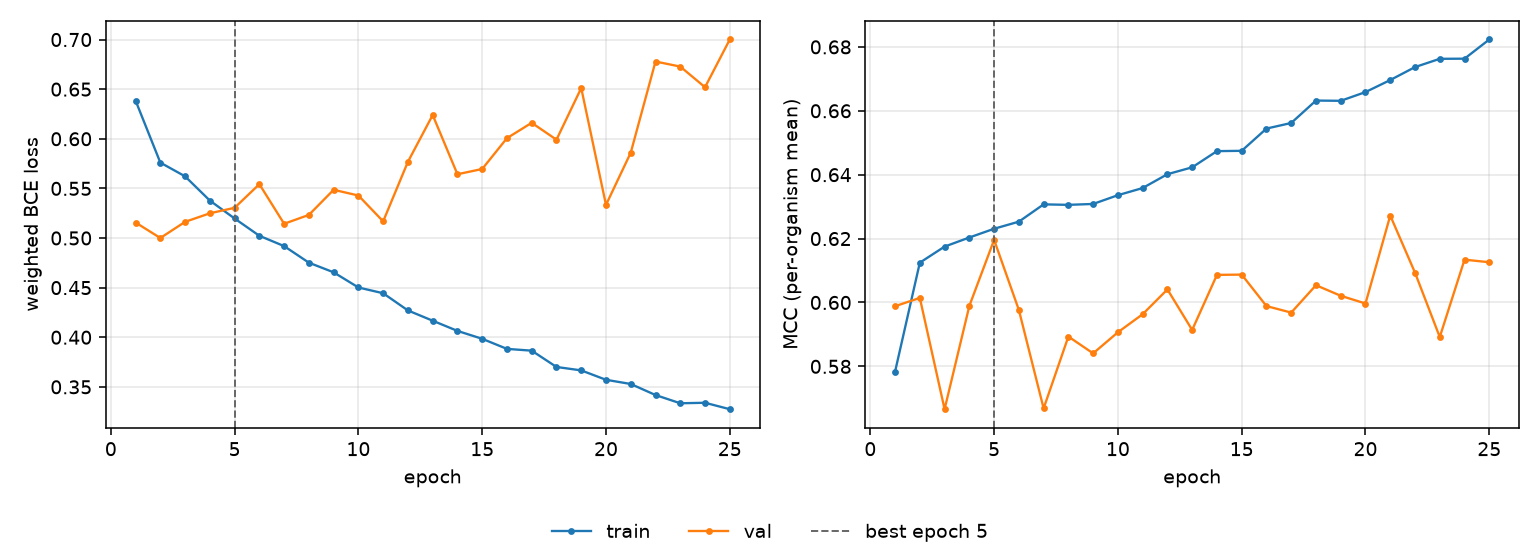

The file beside this chart, header and first rows:
epoch, tr_loss, vl_loss, tr_mcc, vl_mcc, is_best
1, 0.6385, 0.5156, 0.5784, 0.5988, False
2, 0.576, 0.5, 0.6125, 0.6014, False
3, 0.5621, 0.5163, 0.6175, 0.5666, False
4, 0.5377, 0.5249, 0.6203, 0.5989, False
5, 0.5197, 0.5304, 0.6231, 0.6196, True
6, 0.5022, 0.5543, 0.6253, 0.5977, False
7, 0.4918, 0.5143, 0.6307, 0.5668, False
8, 0.4751, 0.5233, 0.6306, 0.5893, False
9, 0.4654, 0.5486, 0.6308, 0.5841, False
10, 0.4501, 0.5428, 0.6336, 0.5907, False
11, 0.4443, 0.5168, 0.6358, 0.5963, False
12, 0.427, 0.5768, 0.6402, 0.6041, False
13, 0.4167, 0.6239, 0.6423, 0.5914, False
14, 0.4064, 0.5643, 0.6474, 0.6086, False
15, 0.3984, 0.5696, 0.6475, 0.6087, False
16, 0.3883, 0.6006, 0.6544, 0.5989, False
17, 0.3865, 0.6161, 0.6562, 0.5968, False
18, 0.37, 0.5991, 0.6632, 0.6054, False
19, 0.3666, 0.6511, 0.6631, 0.6021, False
20, 0.3571, 0.5334, 0.6659, 0.5997, False
21, 0.3529, 0.586, 0.6696, 0.6272, False
22, 0.3418, 0.6779, 0.6737, 0.6093, False
23, 0.3334, 0.6728, 0.6763, 0.5892, False
24, 0.334, 0.652, 0.6763, 0.6134, False
25, 0.3275, 0.7001, 0.6823, 0.6126, False
